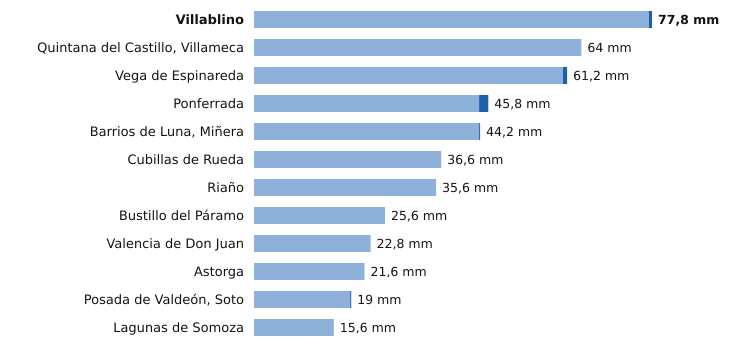

Values plotted in this chart, from the file beside it:
estacion, provincia, indicativo, mm_6_dias_anteriores, mm_hoy, mm_7_dias, horas_de_hoy
Villablino, León, 1541B, 77.2, 0.6, 77.8, 11
Quintana del Castillo, Villameca, León, 2728B, 64.0, 0.0, 64.0, 8
Vega de Espinareda, León, 1561I, 60.4, 0.8, 61.2, 11
Ponferrada, León, 1549, 44.0, 1.8, 45.8, 12
Barrios de Luna, Miñera, León, 2701D, 44.0, 0.2, 44.2, 11
Cubillas de Rueda, León, 2626Y, 36.6, 0.0, 36.6, 11
Riaño, León, 2624C, 35.6, 0.0, 35.6, 10
Bustillo del Páramo, León, 2742R, 25.6, 0.0, 25.6, 11
Valencia de Don Juan, León, 2664B, 22.8, 0.0, 22.8, 11
Astorga, León, 2734D, 21.6, 0.0, 21.6, 12
Posada de Valdeón, Soto, León, 1178Y, 18.8, 0.2, 19.0, 12
Lagunas de Somoza, León, 2737E, 15.6, 0.0, 15.6, 12
